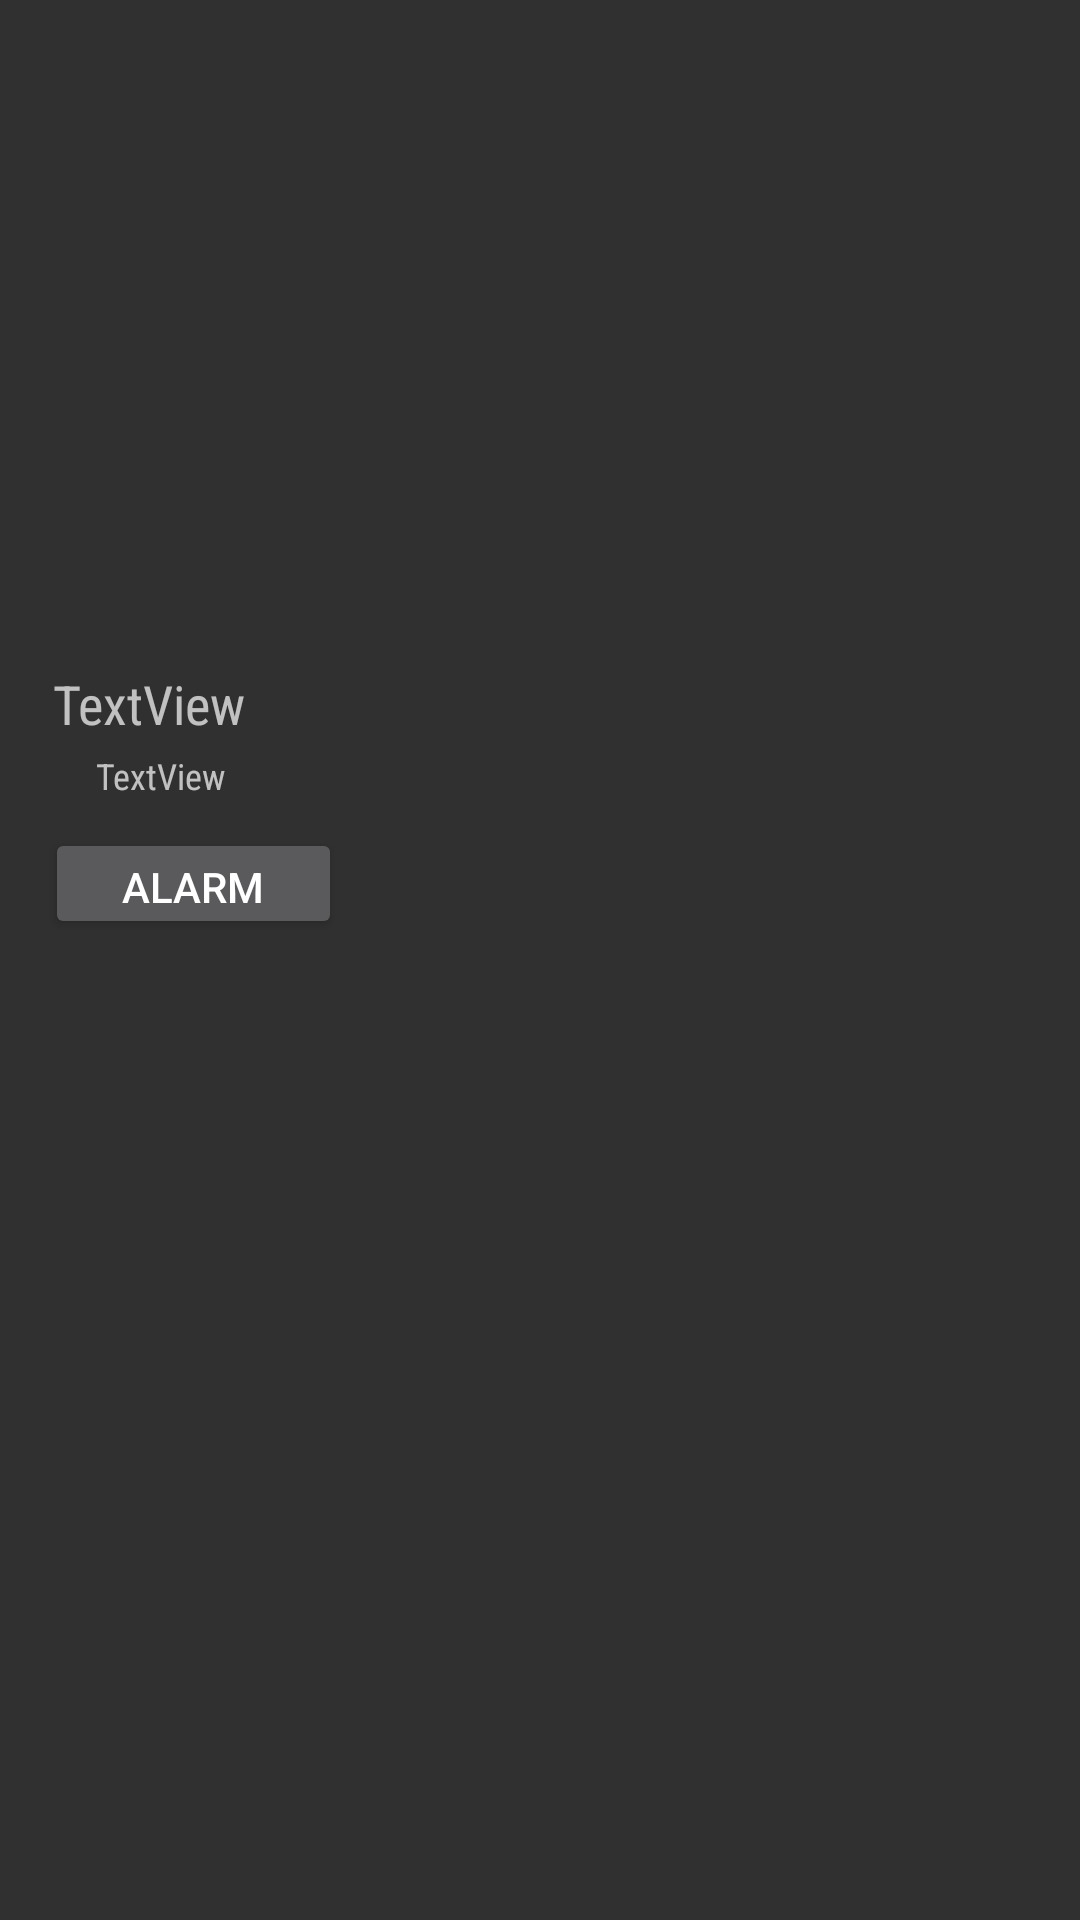

Reconstruct the res/layout file that produces this screen, plus the resources it refers to.
<!-- AndroidManifest.xml: application theme Theme.AppCompat.NoActionBar -->
<!-- res/layout/activity_pop_team.xml -->
<?xml version="1.0" encoding="utf-8"?>
<android.support.constraint.ConstraintLayout xmlns:android="http://schemas.android.com/apk/res/android"
    xmlns:app="http://schemas.android.com/apk/res-auto"
    xmlns:tools="http://schemas.android.com/tools"
    android:layout_width="match_parent"
    android:layout_height="match_parent"
    tools:context="com.example.gamer.myapplication.Controller.PopTeamActivity">

    <TextView
        android:id="@+id/descTxt"
        android:layout_width="223dp"
        android:layout_height="15dp"
        android:layout_marginBottom="8dp"
        android:layout_marginEnd="8dp"
        android:layout_marginStart="8dp"
        android:layout_marginTop="8dp"
        android:fontFamily="sans-serif-condensed"
        android:text="TextView"
        android:textSize="12sp"
        app:layout_constraintBottom_toBottomOf="parent"
        app:layout_constraintEnd_toEndOf="parent"
        app:layout_constraintHorizontal_bias="0.198"
        app:layout_constraintStart_toStartOf="parent"
        app:layout_constraintTop_toTopOf="parent"
        app:layout_constraintVertical_bias="0.398" />

    <TextView
        android:id="@+id/teamTxt"
        android:layout_width="271dp"
        android:layout_height="20dp"
        android:layout_marginBottom="8dp"
        android:layout_marginEnd="8dp"
        android:layout_marginStart="8dp"
        android:layout_marginTop="8dp"
        android:fontFamily="sans-serif-condensed"
        android:text="TextView"
        android:textSize="18sp"
        app:layout_constraintBottom_toTopOf="@+id/descTxt"
        app:layout_constraintEnd_toEndOf="parent"
        app:layout_constraintHorizontal_bias="0.133"
        app:layout_constraintStart_toStartOf="parent"
        app:layout_constraintTop_toTopOf="parent"
        app:layout_constraintVertical_bias="1.0" />

    <Button
        android:id="@+id/alarmBtn"
        android:layout_width="99dp"
        android:layout_height="37dp"
        android:layout_marginBottom="8dp"
        android:layout_marginEnd="8dp"
        android:layout_marginStart="8dp"
        android:layout_marginTop="8dp"
        android:text="Alarm"
        app:layout_constraintBottom_toBottomOf="parent"
        app:layout_constraintEnd_toEndOf="parent"
        app:layout_constraintHorizontal_bias="0.029"
        app:layout_constraintStart_toStartOf="parent"
        app:layout_constraintTop_toBottomOf="@+id/descTxt"
        app:layout_constraintVertical_bias="0.008" />
</android.support.constraint.ConstraintLayout>
<!-- resources referenced by this layout -->
<resources>

</resources>
